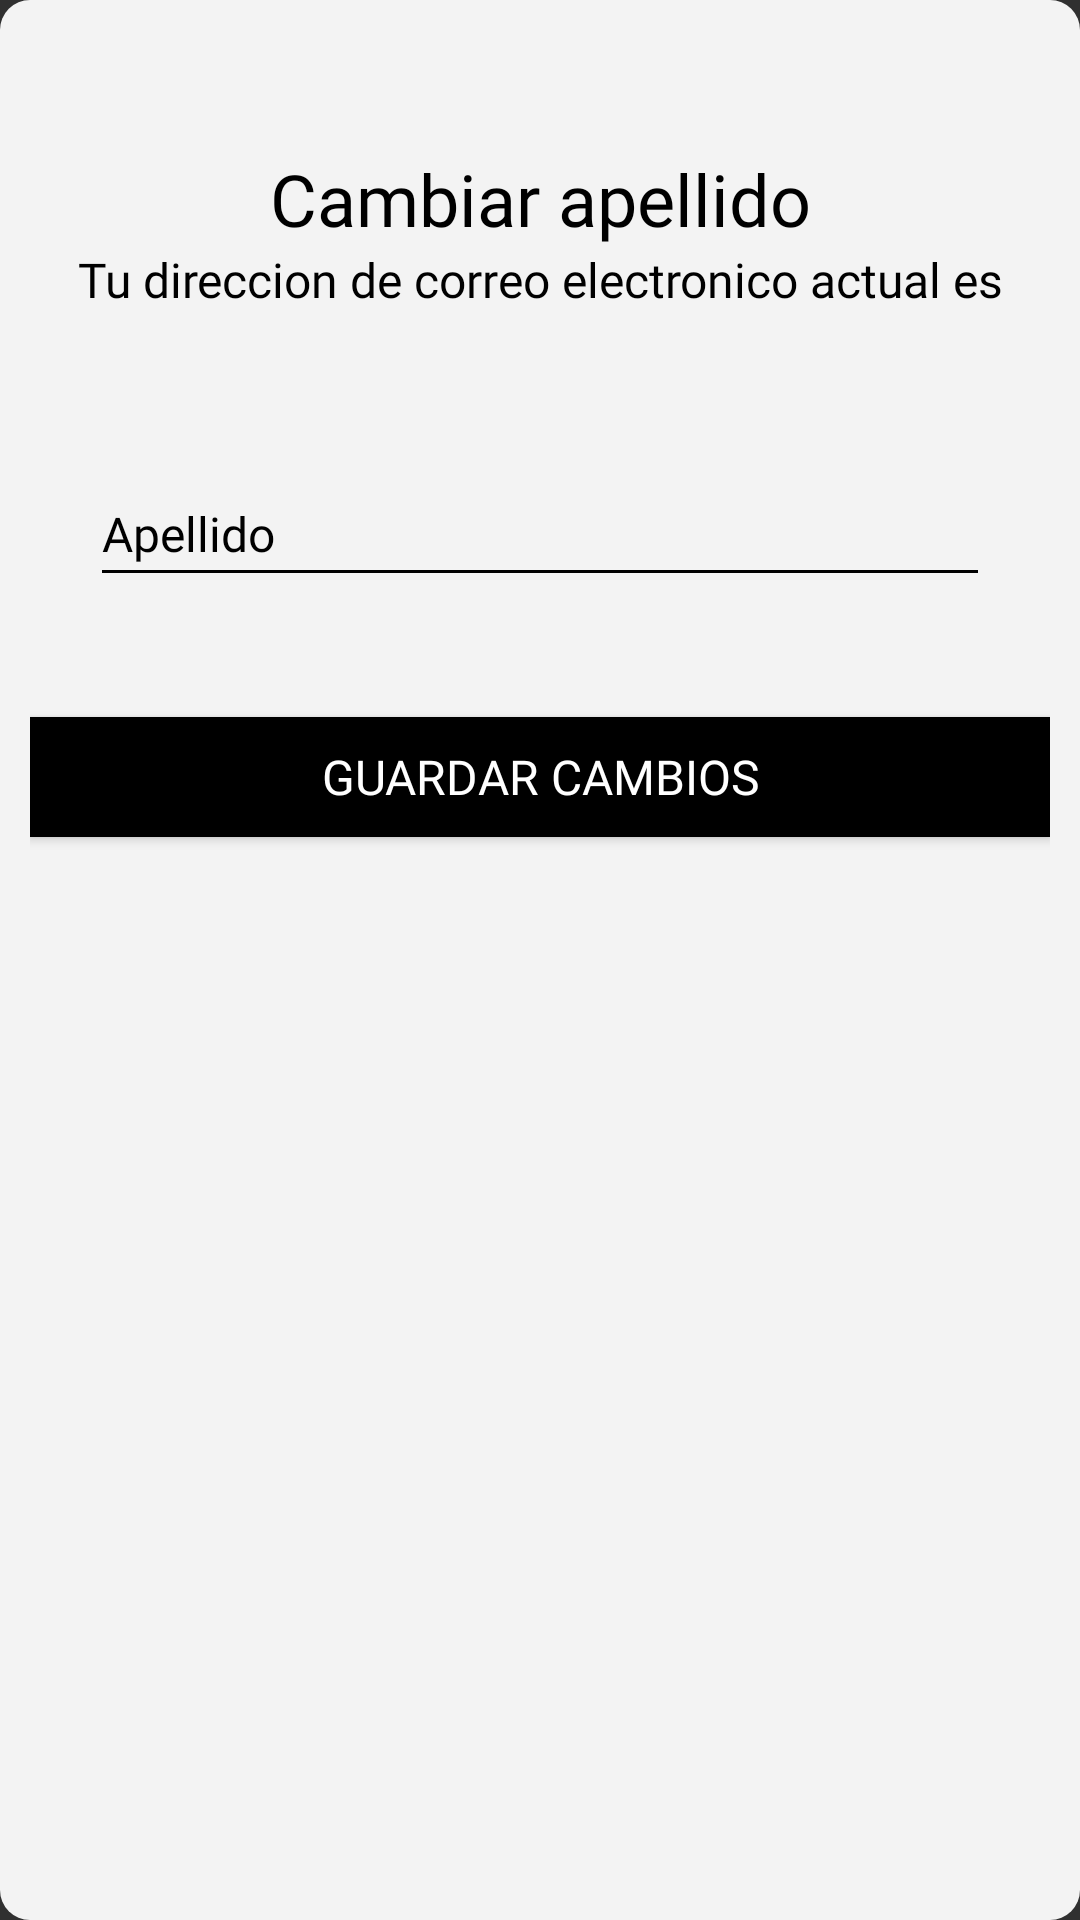

Here is an Android app screen rendered from its layout file. Give the layout XML and the strings, colors and styles it references.
<!-- AndroidManifest.xml: application theme Theme.Design.NoActionBar -->
<!-- res/layout/cambiar_apellido.xml -->
<?xml version="1.0" encoding="utf-8"?>
<LinearLayout xmlns:android="http://schemas.android.com/apk/res/android"
    xmlns:app="http://schemas.android.com/apk/res-auto"
    xmlns:tools="http://schemas.android.com/tools"
    android:id="@+id/cambiarnombre"
    style="@style/anim"
    android:layout_width="wrap_content"
    android:layout_height="match_parent"
    android:layout_gravity="bottom|center"
    android:background="@drawable/bordes_redondos_botton"
    android:orientation="vertical">
    


    <TextView
        android:id="@+id/textView"
        android:layout_width="match_parent"
        android:layout_height="wrap_content"
        android:layout_marginTop="50dp"
        android:fontFamily="@font/lucidagrandebold"
        android:text="@string/cambiarapellido"
        android:textAlignment="center"
        android:textColor="#000000"
        android:textSize="24sp" />

    <LinearLayout
        android:layout_width="match_parent"
        android:layout_height="wrap_content"
        android:orientation="vertical">

        <TextView
            android:id="@+id/nombreActual"
            android:layout_width="match_parent"
            android:layout_height="wrap_content"
            android:fontFamily="@font/lucidagrande"
            android:text="Tu direccion de correo electronico actual es"
            android:textAlignment="center"
            android:textColor="#000000"
            android:textSize="16sp" />

    </LinearLayout>

    <EditText
        android:id="@+id/cambiarNombre"
        android:layout_width="300dp"
        android:layout_height="45dp"
        android:layout_gravity="center"
        android:layout_marginLeft="35dp"
        android:layout_marginTop="50dp"
        android:layout_marginRight="35dp"
        android:layout_marginBottom="40dp"
        android:backgroundTint="@color/black"
        android:drawableLeft="@drawable/perfil"
        android:ems="10"
        android:fontFamily="@font/lucidagrande"
        android:hint="@string/apellido"
        android:inputType="textPersonName"
        android:textColor="#000000"
        android:textColorHint="#000000"
        android:textSize="16sp" />

    <Button
        android:id="@+id/guardarCambios"
        android:layout_width="match_parent"
        android:layout_height="40dp"
        android:layout_marginBottom="80dp"
        android:background="@color/black"
        android:fontFamily="@font/lucidagrande"
        android:text="@string/guardarcambios"
        android:textColor="#FFFFFF"
        android:textSize="16sp" />

</LinearLayout>
<!-- resources referenced by this layout -->
<resources>
  <color name="black">#FF000000</color>
  <!-- drawable bordes_redondos_botton (drawable) -->
  <?xml version="1.0" encoding="utf-8"?>
  <selector xmlns:android="http://schemas.android.com/apk/res/android">
  
          <item >
              <shape android:shape="rectangle"  >
                  <corners android:radius="10dp" />
                  <solid android:color="#F3F3F3"/>
                  <padding android:left="10dp" android:right="10dp" ></padding>
                  
              </shape>
          </item>
  
  </selector>
  <string name="apellido">Apellido</string>
  <string name="cambiarapellido">Cambiar apellido</string>
  <string name="guardarcambios">Guardar cambios</string>
  <style name="anim">
          <item name="android:windowEnterAnimation">@anim/desplazamiento_arriba</item>
          <item name="android:background">@android:color/transparent</item>
  
      </style>
</resources>
